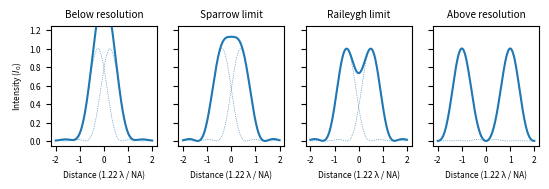

Generate this figure with matplotlib: (Note: this script raises an exception after producing the figure.)
# %%

import numpy as np
import matplotlib.pyplot as plt
from scipy.special import j1


linewidth = (210-50)*.03937
figwidth  = linewidth / 2
figheight = 4.8 / 6.4 * figwidth
plt.rcParams['font.size'] = '6'

conf_psf = lambda x: 4*(j1(x)/x) ** 2

q = np.linspace(-2,2, 200)
C = np.pi * 1.22
x = C * q

def plot(distance_q, axis):
    sep_x = distance_q * C / 2
    axis.plot(q, conf_psf(x-sep_x), color='C0', ls=':', lw=.5)
    axis.plot(q, conf_psf(x+sep_x), color='C0', ls=':', lw=.5)
    axis.plot(q, conf_psf(x-sep_x)+conf_psf(x+sep_x) , color='C0')

fig, ax = plt.subplots(1, 4, sharey=True, figsize=(linewidth, figheight*.66))
plot(.5, ax[0])
ax[0].set(
    title='Below resolution',
    xlabel='Distance (1.22 λ / NA)',
    ylabel='Intensity ($I_0$)',
    ylim=[-.05, 1.25],
    xticks=np.arange(-2,2.2, 1)
)
plot(1, ax[2])
ax[2].set(
    title='Raileygh limit',
    xlabel='Distance (1.22 λ / NA)',
    xticks=np.arange(-2,2.2, 1)
)
plot(.47/.61, ax[1])
ax[1].set(
    title='Sparrow limit',
    xlabel='Distance (1.22 λ / NA)',
    xticks=np.arange(-2,2.2, 1)
)
plot(2, ax[3])
ax[3].set(
    title='Above resolution',
    xlabel='Distance (1.22 λ / NA)',
    xticks=np.arange(-2,2.2, 1)
)

fig.savefig('../figures_generated/diffraction_limit.pdf', bbox_inches='tight')
fig.savefig('../figures_generated/diffraction_limit.svg', bbox_inches='tight')

# %%
